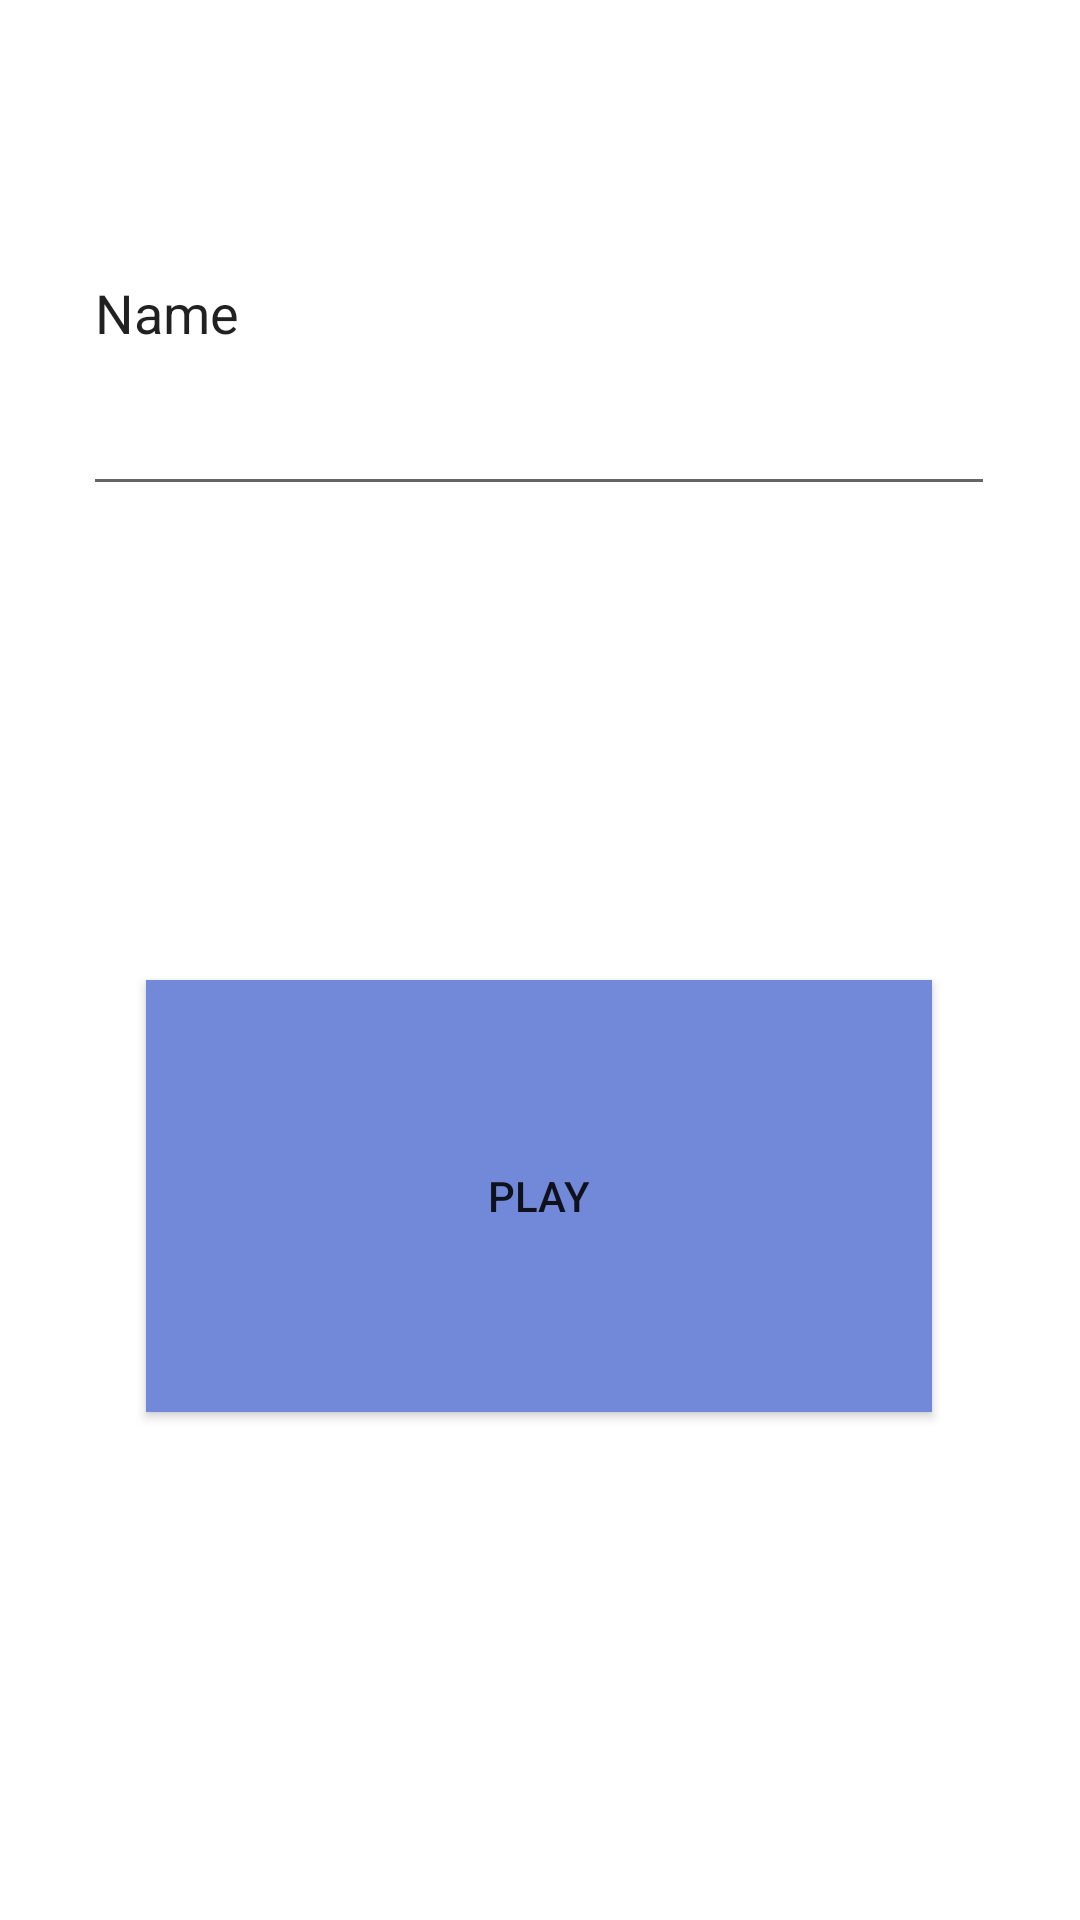

The Android layout XML behind this screen, and the referenced resources:
<!-- AndroidManifest.xml: application theme Theme.FloridaManGameGooey -->
<!-- res/layout/activity_main.xml -->
<?xml version="1.0" encoding="utf-8"?>
<androidx.constraintlayout.widget.ConstraintLayout xmlns:android="http://schemas.android.com/apk/res/android"
    xmlns:app="http://schemas.android.com/apk/res-auto"
    xmlns:tools="http://schemas.android.com/tools"
    android:layout_width="match_parent"
    android:layout_height="match_parent"
    tools:context=".MainActivity">

    <Button
        android:id="@+id/button"
        android:layout_width="262dp"
        android:layout_height="144dp"
        android:layout_marginBottom="250dp"
        android:background="#7289DA"
        android:onClick="sendMessage"
        android:text="PLAY"
        app:layout_constraintBottom_toBottomOf="parent"
        app:layout_constraintEnd_toEndOf="parent"
        app:layout_constraintHorizontal_bias="0.496"
        app:layout_constraintStart_toStartOf="parent"
        app:layout_constraintTop_toBottomOf="@+id/enterText" />

    <EditText
        android:id="@+id/enterText"
        android:layout_width="304dp"
        android:layout_height="132dp"
        android:layout_marginTop="117dp"
        android:layout_marginBottom="158dp"
        android:ems="10"
        android:inputType="textPersonName"
        android:text="Name"
        app:layout_constraintBottom_toTopOf="@+id/button"
        app:layout_constraintEnd_toEndOf="parent"
        app:layout_constraintHorizontal_bias="0.495"
        app:layout_constraintStart_toStartOf="parent"
        app:layout_constraintTop_toTopOf="parent" />

</androidx.constraintlayout.widget.ConstraintLayout>
<!-- resources referenced by this layout -->
<resources>
  <style name="Theme.FloridaManGameGooey" parent="Theme.MaterialComponents.DayNight.DarkActionBar">
          
          <item name="colorPrimary">@color/purple_500</item>
          <item name="colorPrimaryVariant">@color/purple_700</item>
          <item name="colorOnPrimary">@color/white</item>
          
          <item name="colorSecondary">@color/teal_200</item>
          <item name="colorSecondaryVariant">@color/teal_700</item>
          <item name="colorOnSecondary">@color/black</item>
          
          <item name="android:statusBarColor" tools:targetApi="l">?attr/colorPrimaryVariant</item>
          
      </style>
  <!-- not gathered from this repository: default colours our renderer supplied (Android Studio template values) -->
  <color name="purple_500">#FF6200EE</color>
  <color name="purple_700">#FF3700B3</color>
  <color name="teal_200">#FF03DAC5</color>
  <color name="teal_700">#FF018786</color>
  <color name="black">#FF000000</color>
  <color name="white">#FFFFFFFF</color>
</resources>
